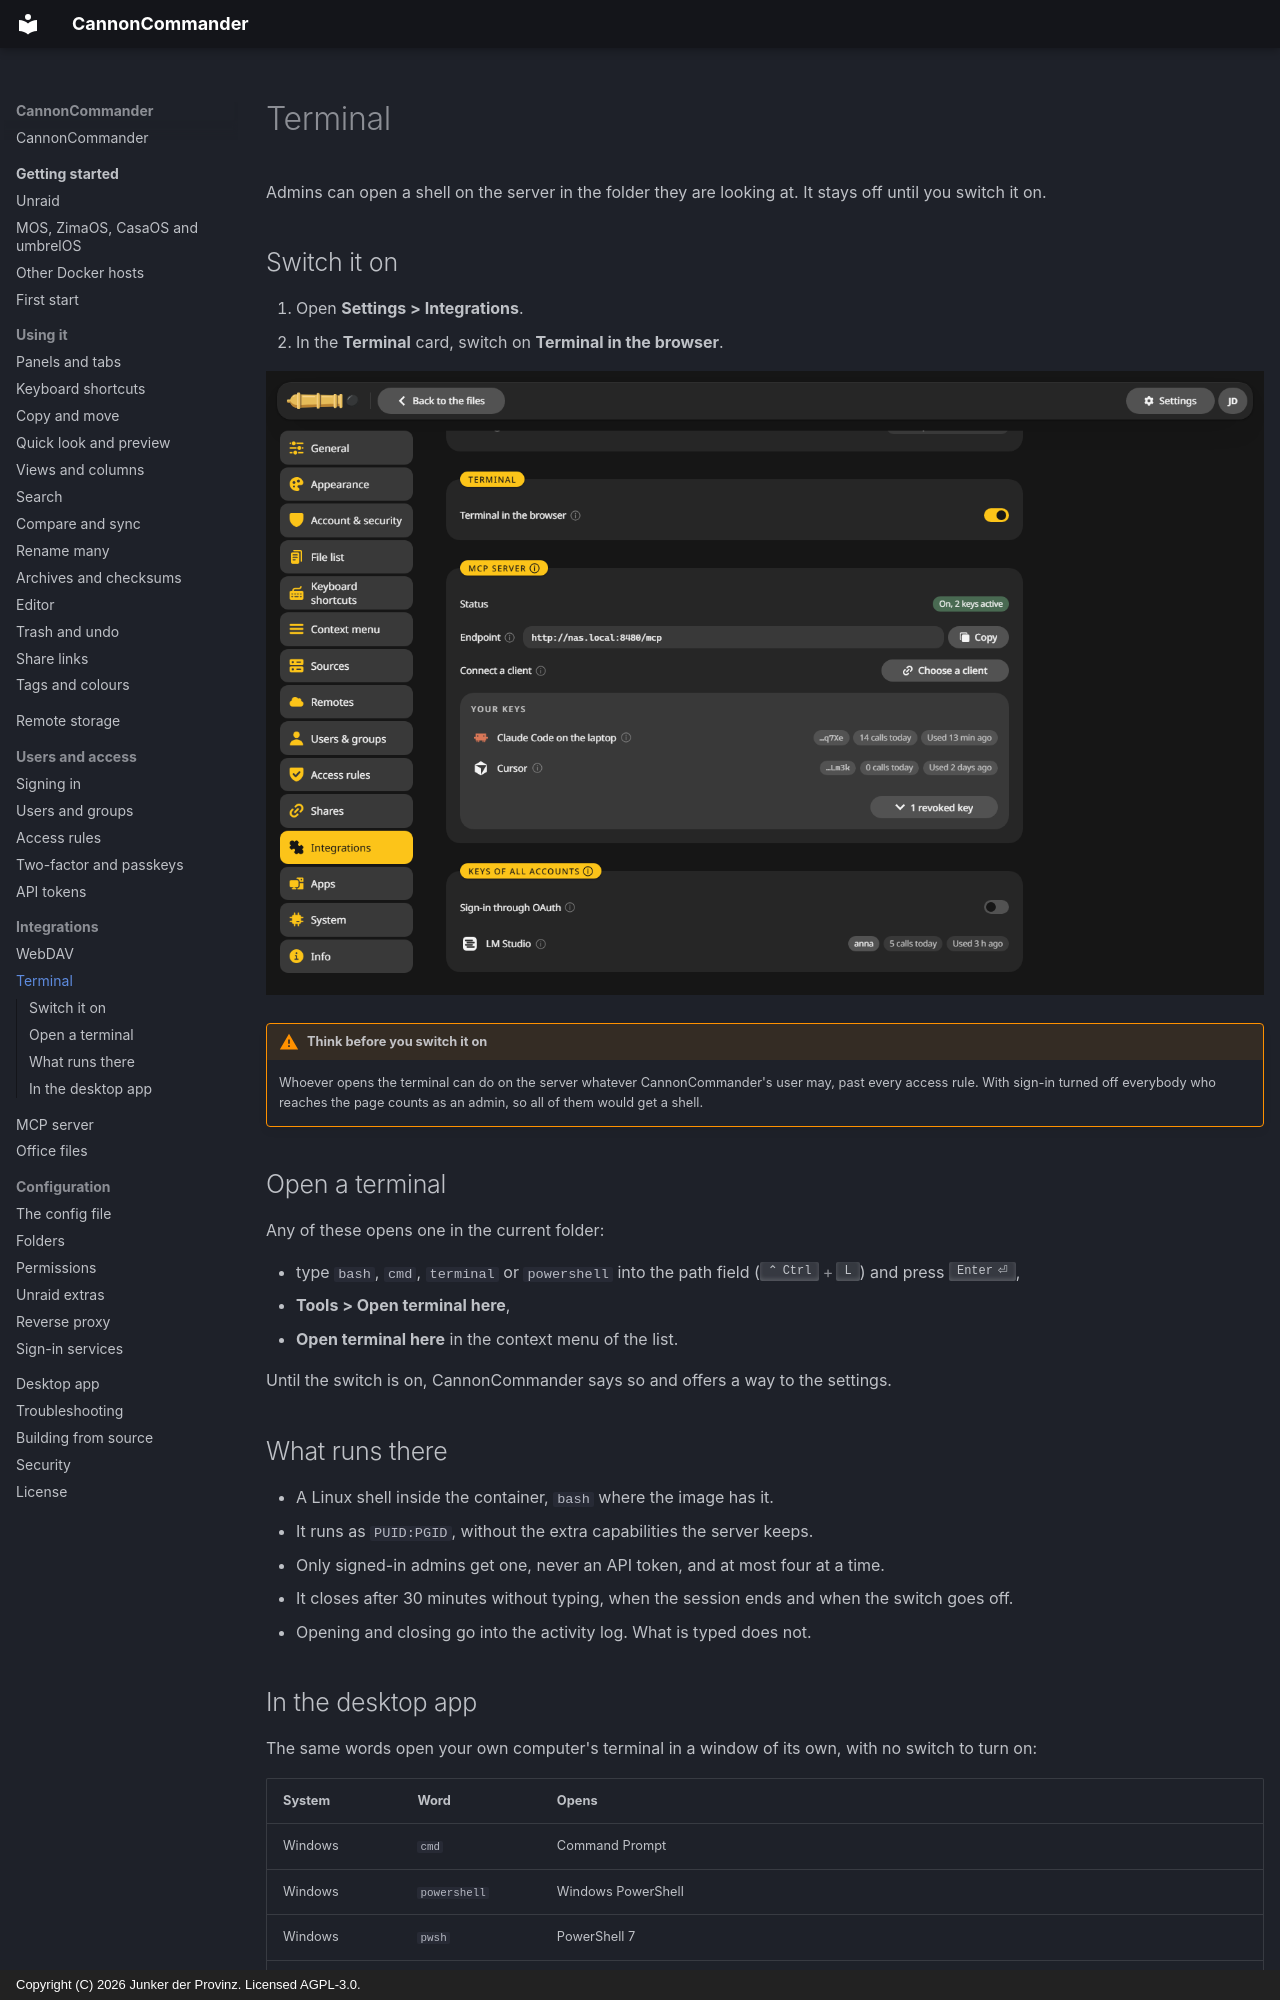

repository: junkerderprovinz/cannoncommander · page: integrations/terminal/index.html · generator: mkdocs · copyright: Copyright (C) 2026 Junker der Provinz. Licensed AGPL-3.0.

# Terminal

Admins can open a shell on the server in the folder they are looking at. It stays off until you switch it on.

## Switch it on {#on}

1. Open **Settings > Integrations**.
2. In the **Terminal** card, switch on **Terminal in the browser**.

![The Terminal card with Terminal in the browser switched on.](../assets/screenshots/terminal-switch.png)

!!! warning "Think before you switch it on"
    Whoever opens the terminal can do on the server whatever CannonCommander's user may, past every access rule. With sign-in turned off everybody who reaches the page counts as an admin, so all of them would get a shell.

## Open a terminal {#open}

Any of these opens one in the current folder:

- type `bash`, `cmd`, `terminal` or `powershell` into the path field (++ctrl+l++) and press ++enter++,
- **Tools > Open terminal here**,
- **Open terminal here** in the context menu of the list.

Until the switch is on, CannonCommander says so and offers a way to the settings.

## What runs there {#what}

- A Linux shell inside the container, `bash` where the image has it.
- It runs as `PUID:PGID`, without the extra capabilities the server keeps.
- Only signed-in admins get one, never an API token, and at most four at a time.
- It closes after 30 minutes without typing, when the session ends and when the switch goes off.
- Opening and closing go into the activity log. What is typed does not.
